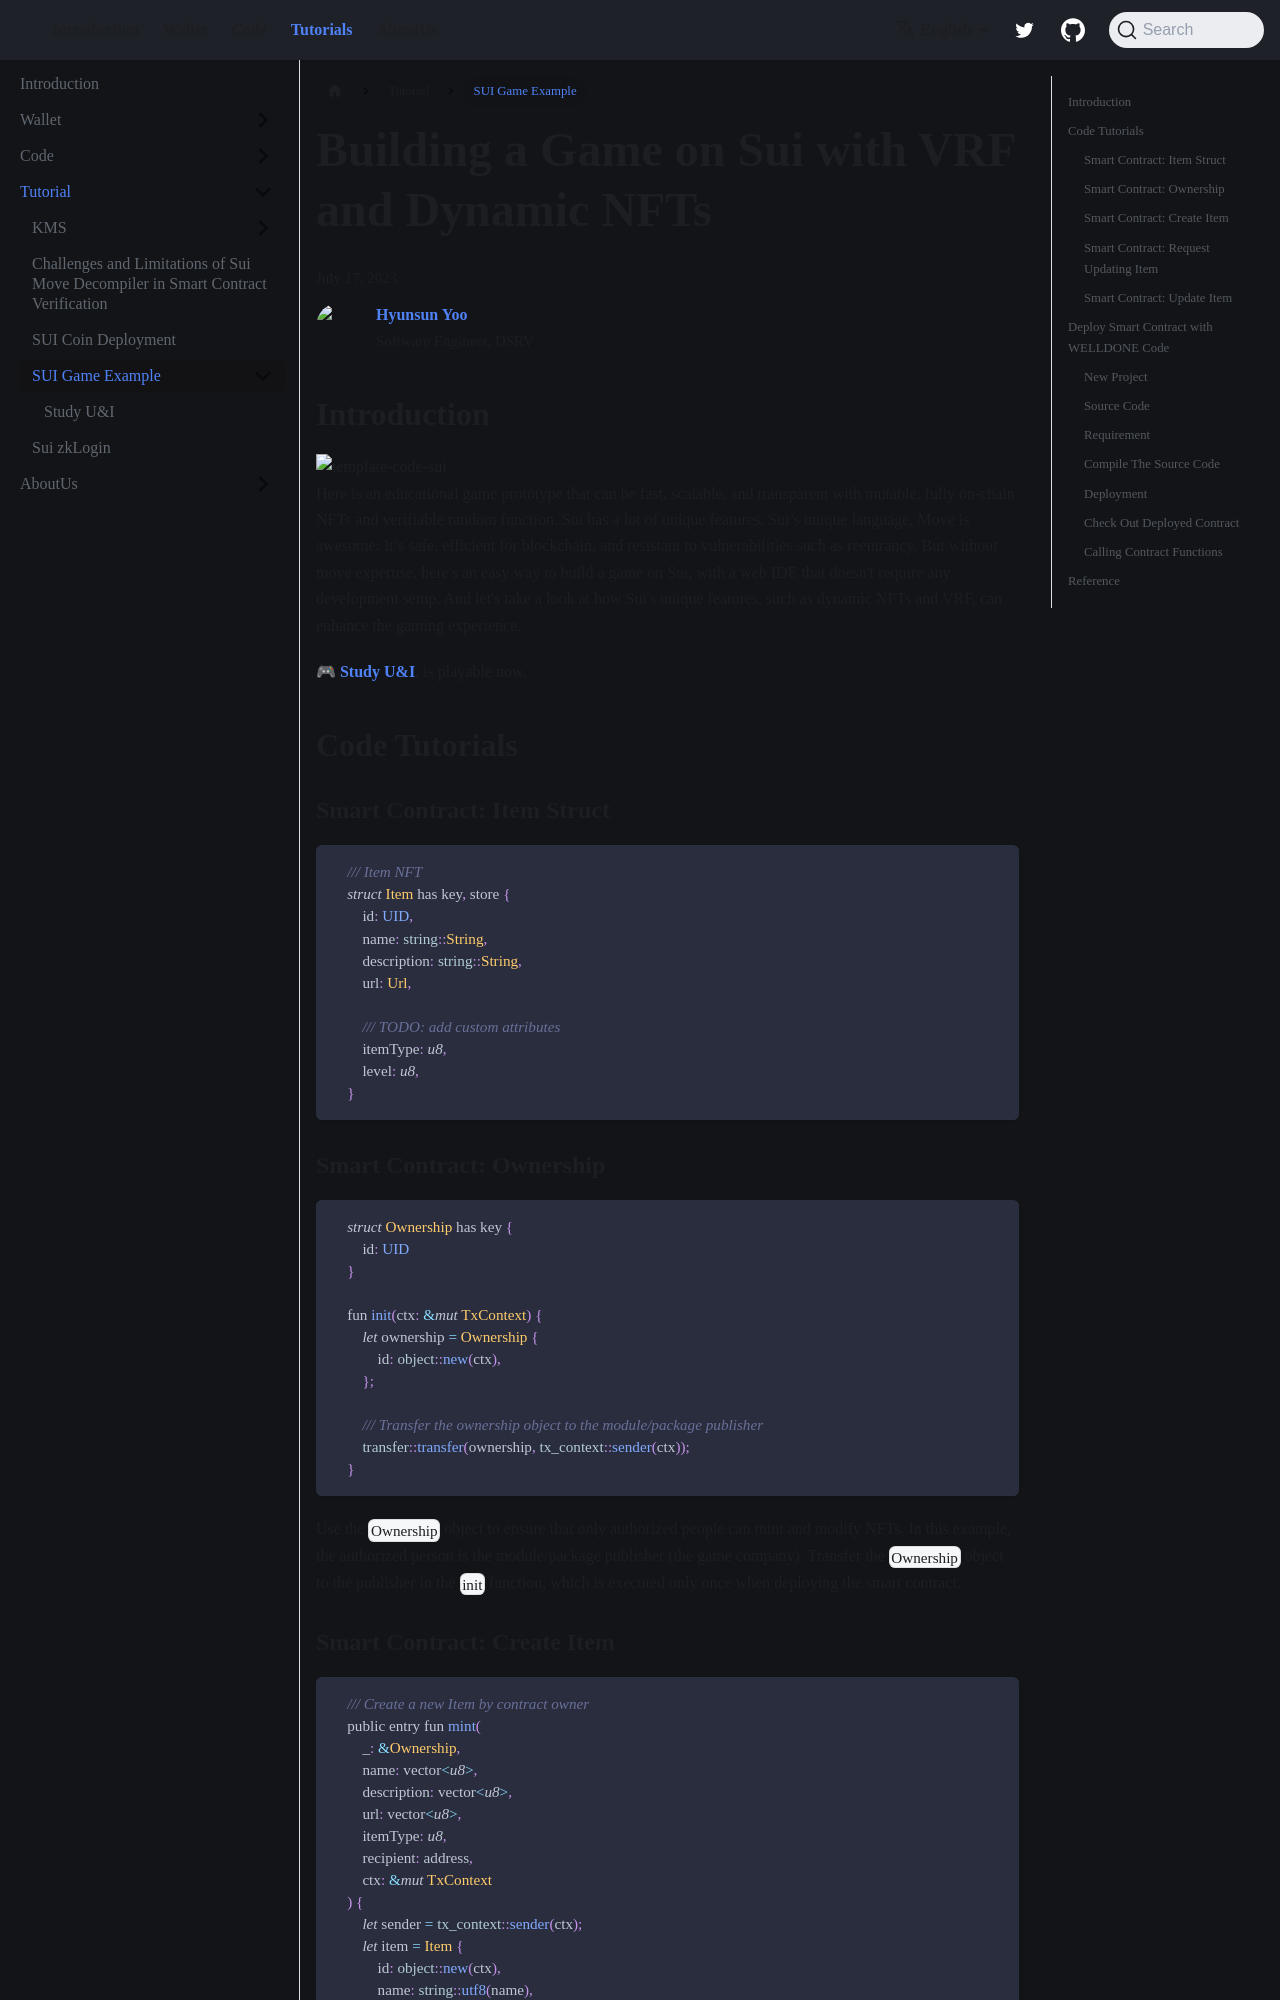

repository: welldonestudio/welldonestudio.github.io · page: tutorials/sui-game/index.html · generator: docusaurus

---
title: SUI Game Example
description: Learning about how to build a game in Sui
sidebar_position: 8
---

# Building a Game on Sui with VRF and Dynamic NFTs

<div>
  <span className='author-sm'>July 17, 2023</span>
  <div className='author-div'>
    <div className='author-avatars'>
      <a href='https://github.com/sunny0529' target='_blank'><img src='https://avatars.githubusercontent.com/u/49579003?v=4' /></a>
    </div>
    <div>
      <span className='author-name'>Hyunsun Yoo</span><br/>
      <span className='author-sm'>Software Engineer, DSRV</span>
    </div>
  </div>
</div>

## Introduction
<img src={require('./img/study-u-and-i.png').default} alt='template-code-sui' style={{width: '90%'}}/>

Here is an educational game prototype that can be fast, scalable, and transparent with mutable, fully on-chain NFTs and verifiable random function. Sui has a lot of unique features. Sui’s unique language, Move is awesome: It’s safe, efficient for blockchain, and resistant to vulnerabilities such as reentrancy. But without move expertise, here's an easy way to build a game on Sui, with a web IDE that doesn't require any development setup. And let's take a look at how Sui's unique features, such as dynamic NFTs and VRF, can enhance the gaming experience.

🎮 [**Study U&I**](/tutorials/sui-game/game/), is playable now.

## Code Tutorials

### Smart Contract: Item Struct

```rust
    /// Item NFT
    struct Item has key, store {
        id: UID,
        name: string::String,
        description: string::String,
        url: Url,

        /// TODO: add custom attributes
        itemType: u8,
        level: u8,
    }
```

### Smart Contract: Ownership

```rust
    struct Ownership has key {
        id: UID
    }

    fun init(ctx: &mut TxContext) {
        let ownership = Ownership {
            id: object::new(ctx),
        };
        
        /// Transfer the ownership object to the module/package publisher
        transfer::transfer(ownership, tx_context::sender(ctx));
    }
```

Use the `Ownership` object to ensure that only authorized people can mint and modify NFTs. In this example, the authorized person is the module/package publisher (the game company). Transfer the `Ownership` object to the publisher in the `init` function, which is executed only once when deploying the smart contract.
